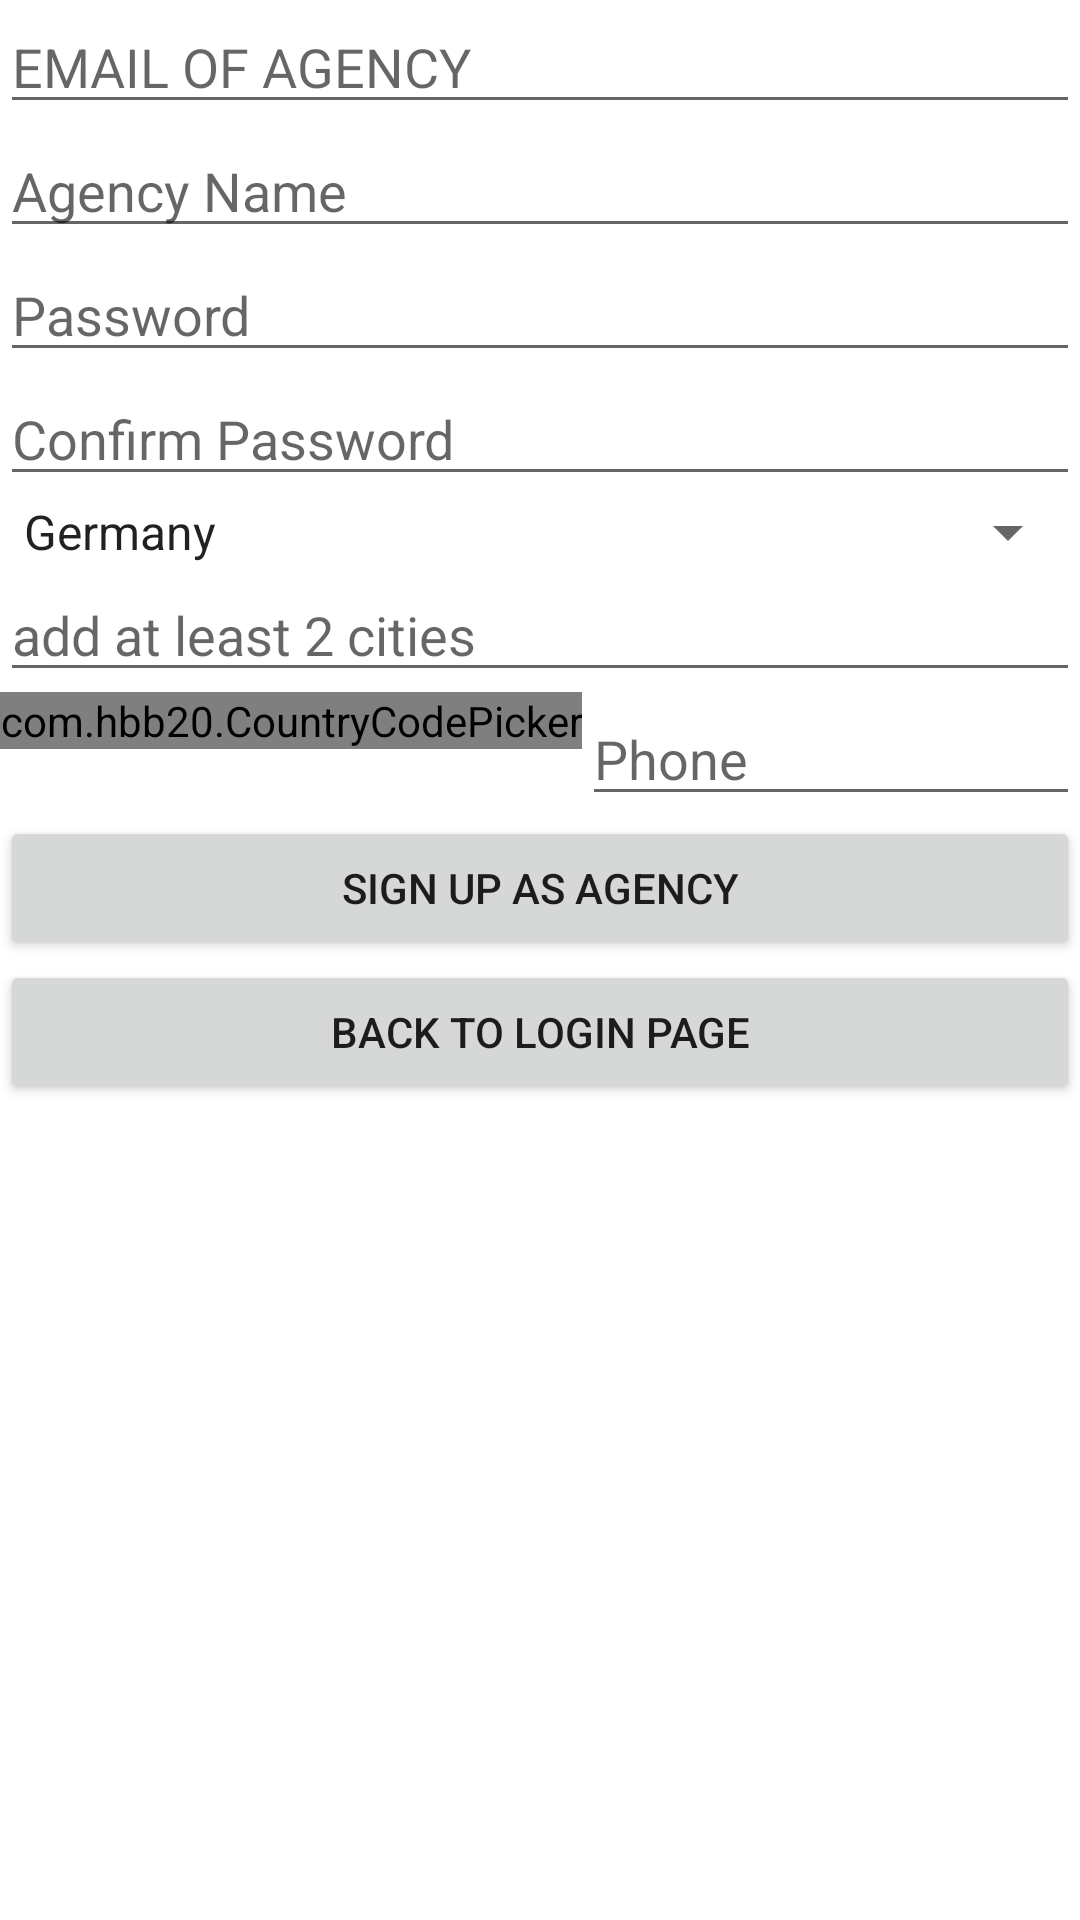

Android layout source for this screen:
<!-- AndroidManifest.xml: application theme Theme.Renting_app -->
<!-- res/layout/activity_agency_sign_up_.xml -->
<?xml version="1.0" encoding="utf-8"?>
<LinearLayout xmlns:android="http://schemas.android.com/apk/res/android"
    xmlns:app="http://schemas.android.com/apk/res-auto"
    xmlns:tools="http://schemas.android.com/tools"
    android:layout_width="match_parent"
    android:layout_height="match_parent"
    android:orientation="vertical"
    tools:context=".Agency_sign_up_Activity">

    <EditText
        android:id="@+id/agency_email_edit_signup"
        android:layout_width="match_parent"
        android:layout_height="wrap_content"
        android:ems="10"
        android:hint="EMAIL OF AGENCY"
        android:inputType="textEmailAddress" />

    <EditText
        android:id="@+id/agency_name_edit_signup"
        android:layout_width="match_parent"
        android:layout_height="wrap_content"
        android:ems="10"
        android:hint="Agency Name"
        android:inputType="textPersonName" />

    <EditText
        android:id="@+id/agency_pass_edit_signup"
        android:layout_width="match_parent"
        android:layout_height="wrap_content"
        android:ems="10"
        android:hint="Password"
        android:inputType="textPassword" />

    <EditText
        android:id="@+id/agency_pass_edit_signup_confirm"
        android:layout_width="match_parent"
        android:layout_height="wrap_content"
        android:ems="10"
        android:hint="Confirm Password"
        android:inputType="textPassword" />

    <Spinner
        android:id="@+id/spinner_signup_country_agency"
        android:layout_width="match_parent"
        android:layout_height="wrap_content"
        android:entries="@array/nat_array" />

    <EditText
        android:id="@+id/city_agency_edit_signup"
        android:layout_width="match_parent"
        android:layout_height="wrap_content"
        android:ems="10"
        android:gravity="start|top"
        android:hint="add at least 2 cities"
        android:inputType="textMultiLine" />

    <LinearLayout
        android:layout_width="match_parent"
        android:layout_height="wrap_content"
        android:orientation="horizontal">
        <com.hbb20.CountryCodePicker
            android:id="@+id/countryCode_picker"
            android:layout_width="wrap_content"
            android:layout_height="wrap_content"
            />

        <EditText
            android:id="@+id/phone_agency_sign_up"
            android:layout_width="wrap_content"
            android:layout_height="wrap_content"
            android:layout_weight="1"
            android:ems="10"
            android:hint="Phone"
            android:inputType="phone" />

    </LinearLayout>

    <Button
        android:id="@+id/sing_up_agency_button"
        android:layout_width="match_parent"
        android:layout_height="wrap_content"
        android:icon="@drawable/ic_baseline_login_24"
        android:text="Sign up as agency" />

    <Button
        android:id="@+id/back_lgoin_agency"
        android:layout_width="match_parent"
        android:layout_height="wrap_content"
        android:text="Back to Login page" />

</LinearLayout>
<!-- resources referenced by this layout -->
<resources>
  <string-array name="nat_array">
          <item>Germany</item>
          <item>Russia</item>
          <item>UK</item>
          <item>Palestine</item>
          <item>Jordan</item>
          <item>USA</item>
          <item>Poland</item>
          <item>Lebanon</item>
          <item>France</item>
      </string-array>
  <style name="Theme.Renting_app" parent="Theme.MaterialComponents.DayNight.DarkActionBar">
          
          <item name="colorPrimary">@color/purple_500</item>
          <item name="colorPrimaryVariant">@color/purple_700</item>
          <item name="colorOnPrimary">@color/white</item>
          
          <item name="colorSecondary">@color/teal_200</item>
          <item name="colorSecondaryVariant">@color/teal_700</item>
          <item name="colorOnSecondary">@color/black</item>
          
          <item name="android:statusBarColor" tools:targetApi="l">?attr/colorPrimaryVariant</item>
          
      </style>
  <!-- not gathered from this repository: default colours our renderer supplied (Android Studio template values) -->
  <color name="purple_500">#FF6200EE</color>
  <color name="purple_700">#FF3700B3</color>
  <color name="teal_200">#FF03DAC5</color>
  <color name="teal_700">#FF018786</color>
  <color name="black">#FF000000</color>
  <color name="white">#FFFFFFFF</color>
</resources>
